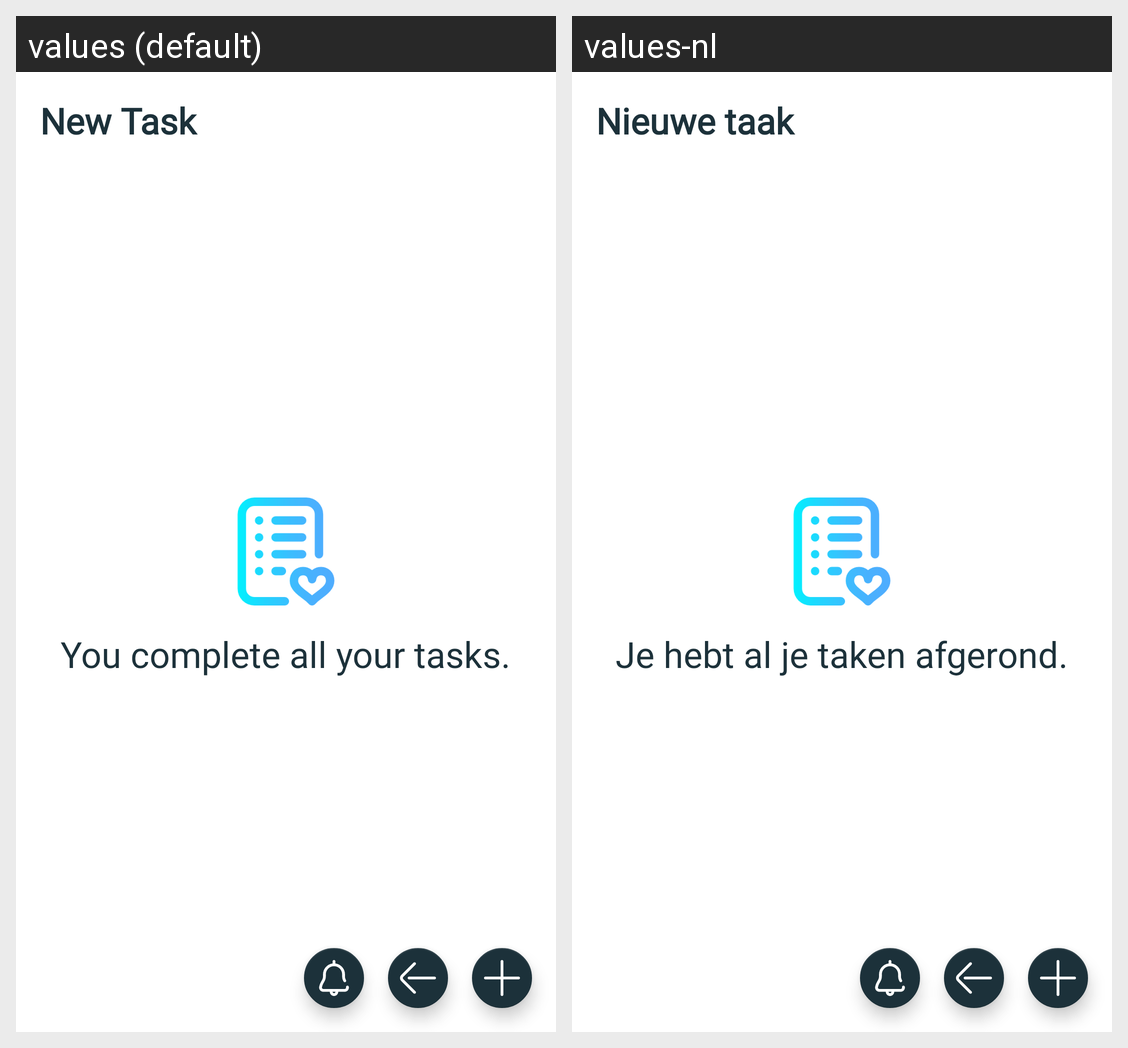

Locale-by-locale string values for the Android screen shown in this grid:
Android screen res/layout/fragment_view_group.xml rendered under 2 locales, left to right: values (default), values-nl. Device: Nexus 5 (rendered at 1080×1920; each locale shown at half size, 540×960, under a caption strip naming it); theme AppTheme.Light.
Strings drawn on this screen, with the default value and each locale's value (text and hints the layout hard-codes, and strings that could not be matched under every locale, appear in the picture but are not listed):

new_task
  values: New Task
  values-nl: Nieuwe taak

you_complete_all_your_tasks
  values: You complete all your tasks.
  values-nl: Je hebt al je taken afgerond.
